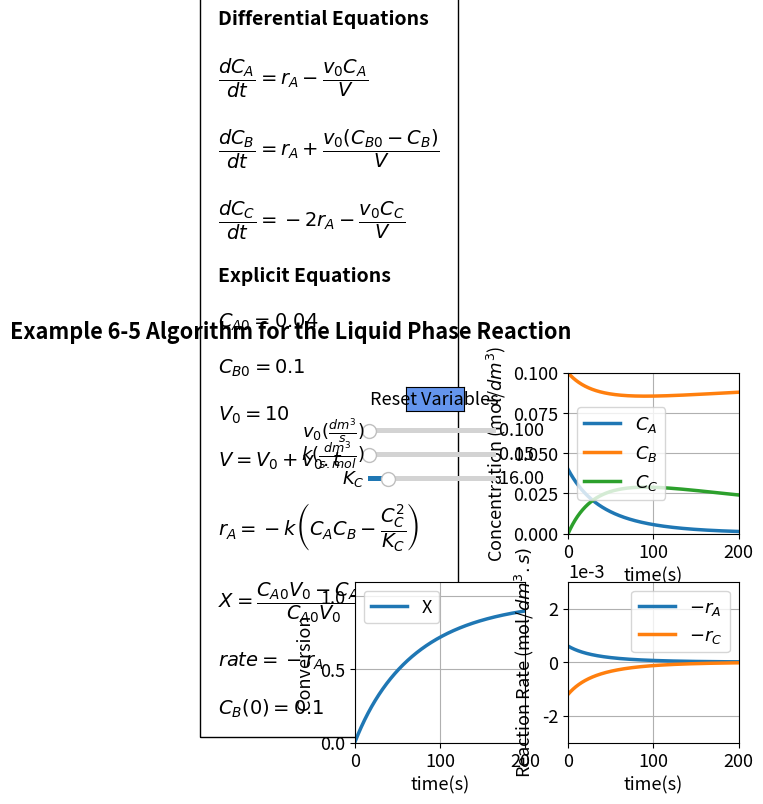

The matplotlib source for this figure:
#%%
import numpy as np
from scipy.integrate import odeint
import matplotlib.pyplot as plt
import matplotlib
matplotlib.rcParams.update({'font.size': 13, 'lines.linewidth': 2.5})
from matplotlib.widgets import Slider, Button
#%%
# Explicit equations
vo = 0.1 
Vo = 10 
Kc = 16 
k = 0.15
Cbo = 0.1 
Cao=0.04
def ODEfun(Yfuncvec, t, vo, Kc, k): 
    Ca = Yfuncvec[0] 
    Cb = Yfuncvec[1] 
    Cc = Yfuncvec[2] 
    # Explicit equations Inline
    ra = -k*(Ca*Cb-Cc**2/Kc) 
    V = Vo+vo*t 
    X=(Vo*Cao-V*Ca)/(Vo* Cao)
    # Differential equations
    dCadt = ra-vo*Ca/V 
    dCbdt = ra+vo*(Cbo-Cb)/V
    dCcdt = -2*ra-vo*Cc/V 
    return np.array([dCadt, dCbdt, dCcdt])

t = np.linspace(0, 200, 1000)
y0 = np.array([0.04, 0.1, 0.0])

#%%
fig, ((ax1, ax2), (ax3, ax4)) = plt.subplots(2, 2)
fig.suptitle("""Example 6-5 Algorithm for the Liquid Phase Reaction""", fontweight='bold', x = 0.2, y=0.99)
plt.subplots_adjust(left  = 0.3)
fig.subplots_adjust(wspace=0.25,hspace=0.3)
sol = odeint(ODEfun, y0, t, (vo, Kc, k))
Ca = sol[:, 0]
Cb = sol[:, 1]
Cc = sol[:, 2]
V = Vo+vo*t 
X=(Vo*Cao-V*Ca)/(Vo* Cao)
ra = -k*(Ca*Cb-Cc**2/Kc) 
V = Vo+vo*t 

p1, p2, p3 = ax2.plot(t, Ca, t, Cb, t, Cc)
ax2.legend(['$C_A$', '$C_B$', '$C_C$'], loc='best')
ax2.set_xlabel('time(s)', fontsize='medium', )
ax2.set_ylabel(r'Concentration (mol/$dm^{3}$)', fontsize='medium', )
ax2.grid()
ax2.set_xlim(0, 200)
ax2.set_ylim(0, 0.1)
 
p4 = ax3.plot(t, X)[0]
ax3.legend(['X'], loc='best')
ax3.set_xlabel('time(s)', fontsize='medium', )
ax3.set_ylabel('Conversion', fontsize='medium', )
ax3.grid()
ax3.set_xlim(0, 200)
ax3.set_ylim(0, 1.1)

p5,p6 = ax4.plot(t, -ra,t,2*ra)
ax4.legend(['$-r_A$','$-r_C$'], loc='best')
ax4.set_xlabel('time(s)', fontsize='medium', )
ax4.set_ylabel(r'Reaction Rate (mol/$dm^{3}.s)$', fontsize='medium', )
ax4.grid()
ax4.set_xlim(0, 200)
ax4.set_ylim(-0.003, 0.003)
ax4.ticklabel_format(style='sci', axis='y', scilimits=(0,0))
ax1.axis('off')
ax1.text(-0.8, -1.1,'Differential Equations'
         '\n\n'
         r'$\dfrac{dC_A}{dt} = r_A - \dfrac{v_0C_A}{V}$'
         '\n\n'
         r'$\dfrac{dC_B}{dt} = r_A + \dfrac{v_0(C_{B0} - C_B)}{V}$'
         '\n\n'
         r'$\dfrac{dC_C}{dt} = -2r_A - \dfrac{v_0C_C}{V}$'
                  '\n \n'
         'Explicit Equations'
                  '\n\n'
         r'$C_{A0} = 0.04$'
         '\n\n'  
         r'$C_{B0} = 0.1$'
         '\n\n'          
          r'$V_0 = 10$'
         '\n\n'  
         r'$V = V_0 + v_0.t$'
         '\n\n'
         r'$r_A = -k\left(C_{A}C_B - \dfrac{C_C^2}{K_C}\right)$'
         '\n\n'
         r'$X = \dfrac{C_{A0}V_0 - C_AV}{C_{A0}V_0}$'
         '\n\n'
         r'$rate = -r_A$'
         '\n\n'
         r'$C_{B} (0) = 0.1$'
         , ha='left', wrap = True, fontsize=14,
        bbox=dict(facecolor='none', edgecolor='black', pad=13), fontweight='bold')
#%%
axcolor = 'black'
ax_vo = plt.axes([0.32, 0.75, 0.2, 0.02], facecolor=axcolor)
ax_k = plt.axes([0.32, 0.7, 0.2, 0.02], facecolor=axcolor)
ax_Kc = plt.axes([0.32, 0.65, 0.2, 0.02], facecolor=axcolor)

svo = Slider(ax_vo, r'$v_0 (\frac{dm^3}{s})$', 0.001, 10, valinit=0.1 )
sk = Slider(ax_k, r'$k (\frac{dm^3}{s.mol})$', 0.05, 10, valinit=0.15)
sKc = Slider(ax_Kc, '$K_C$', 0.01, 100, valinit=16)


def update_plot(val):
    vo = svo.val
    k = sk.val
    Kc = sKc.val
    sol = odeint(ODEfun, y0, t, (vo, Kc, k))
    Ca = sol[:, 0]
    Cb = sol[:, 1]
    Cc = sol[:, 2]
    V = Vo+vo*t 
    X=(Vo*Cao-V*Ca)/(Vo* Cao)
    ra = -k*(Ca*Cb-Cc**2/Kc) 
    V = Vo+vo*t 	
    p1.set_ydata(Ca)
    p2.set_ydata(Cb)
    p3.set_ydata(Cc)
    p4.set_ydata(X)
    p5.set_ydata(-ra)
    p6.set_ydata(2*ra)
    fig.canvas.draw_idle()

svo.on_changed(update_plot)
sk.on_changed(update_plot)
sKc.on_changed(update_plot)

resetax = plt.axes([0.38, 0.8, 0.09, 0.05])
button = Button(resetax, 'Reset Variables', color='cornflowerblue', hovercolor='0.975')


def reset(event):
    svo.reset()
    sk.reset()     
    sKc.reset()    
	
button.on_clicked(reset)
plt.show()


 


